4-way image classification set "image_machine_learning" from GitHub (YoanBosko/TUBESAI); label vocabulary: manusia AI, human real photo, pemandangan AI, landscape real photo.

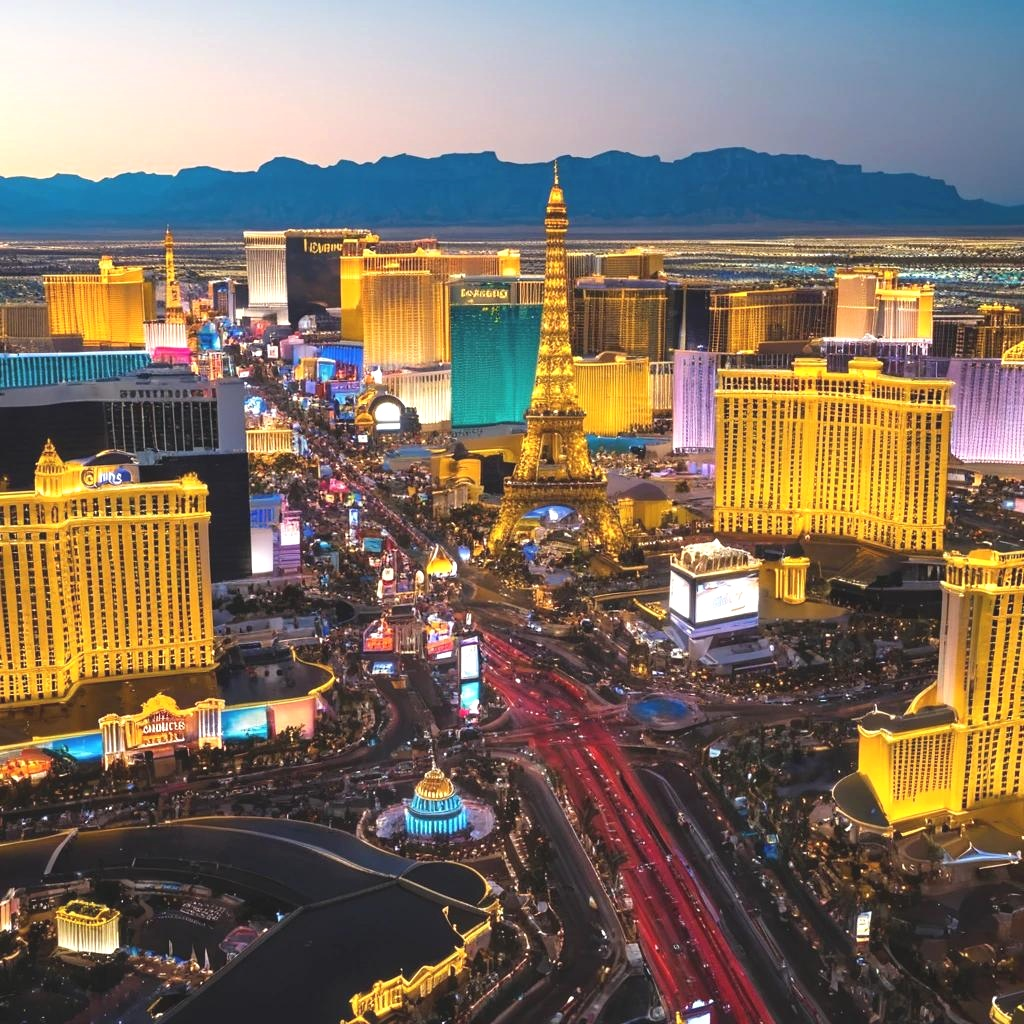
Label: pemandangan AI

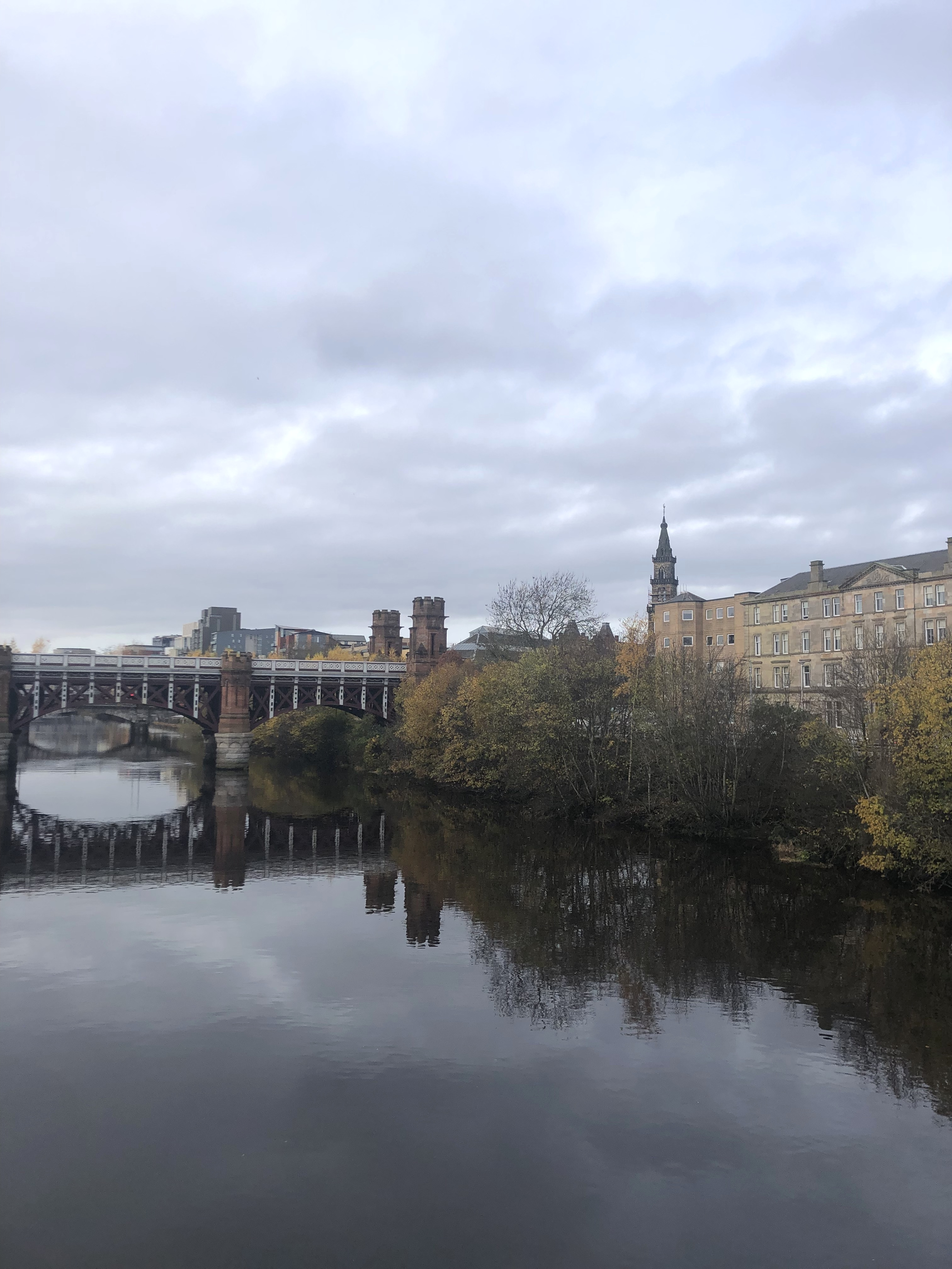
Label: landscape real photo

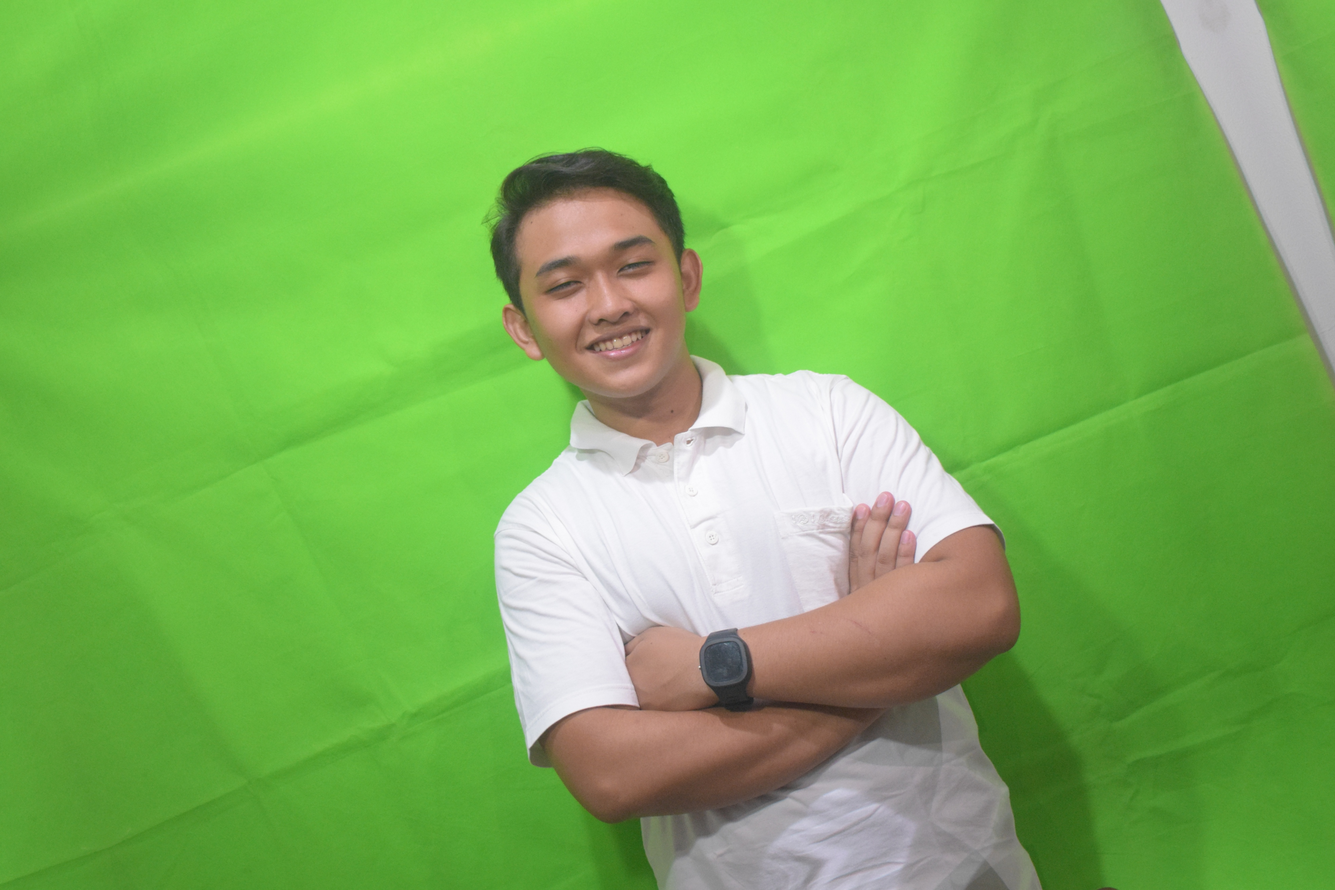
Label: human real photo

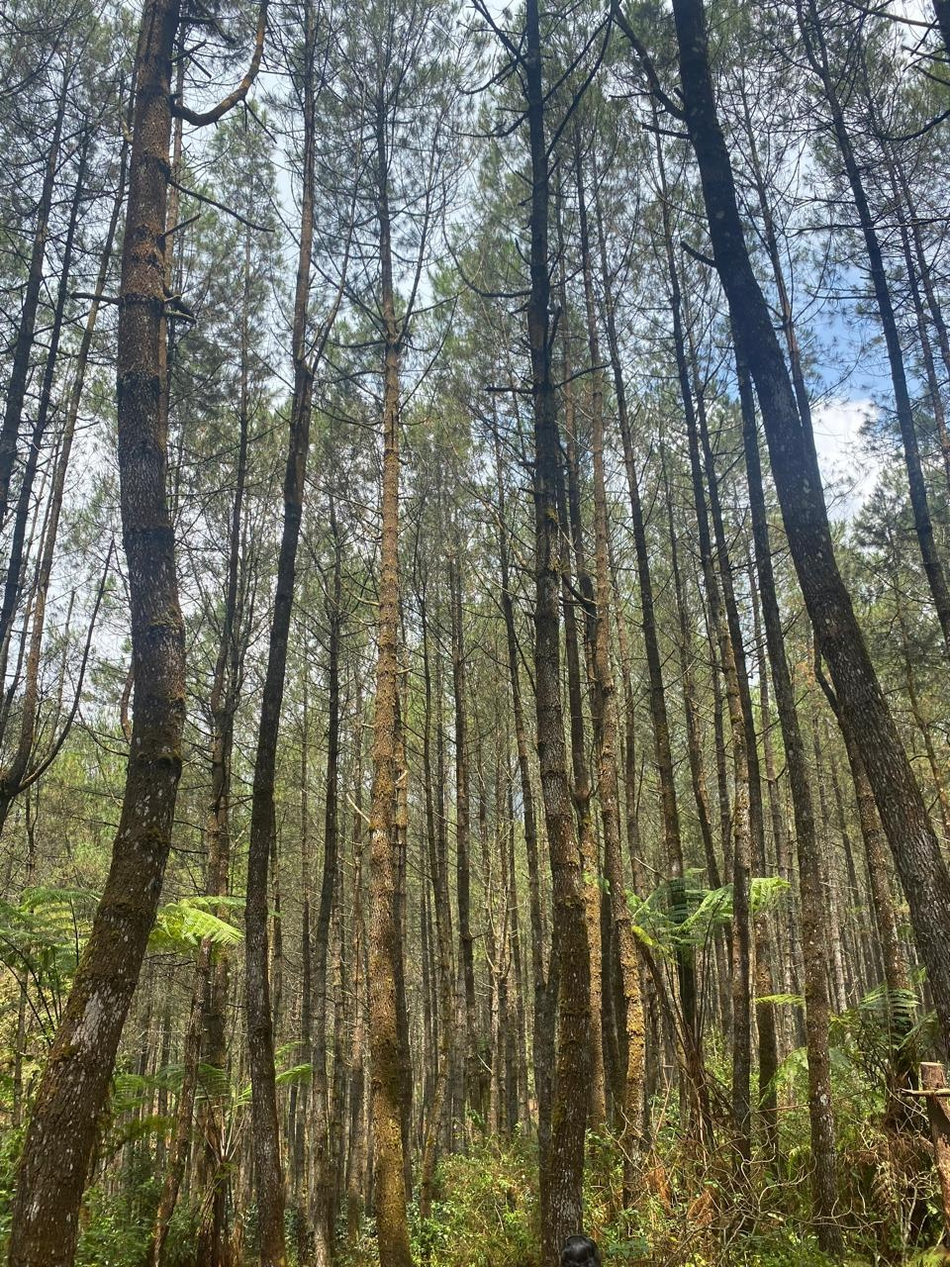
Label: landscape real photo

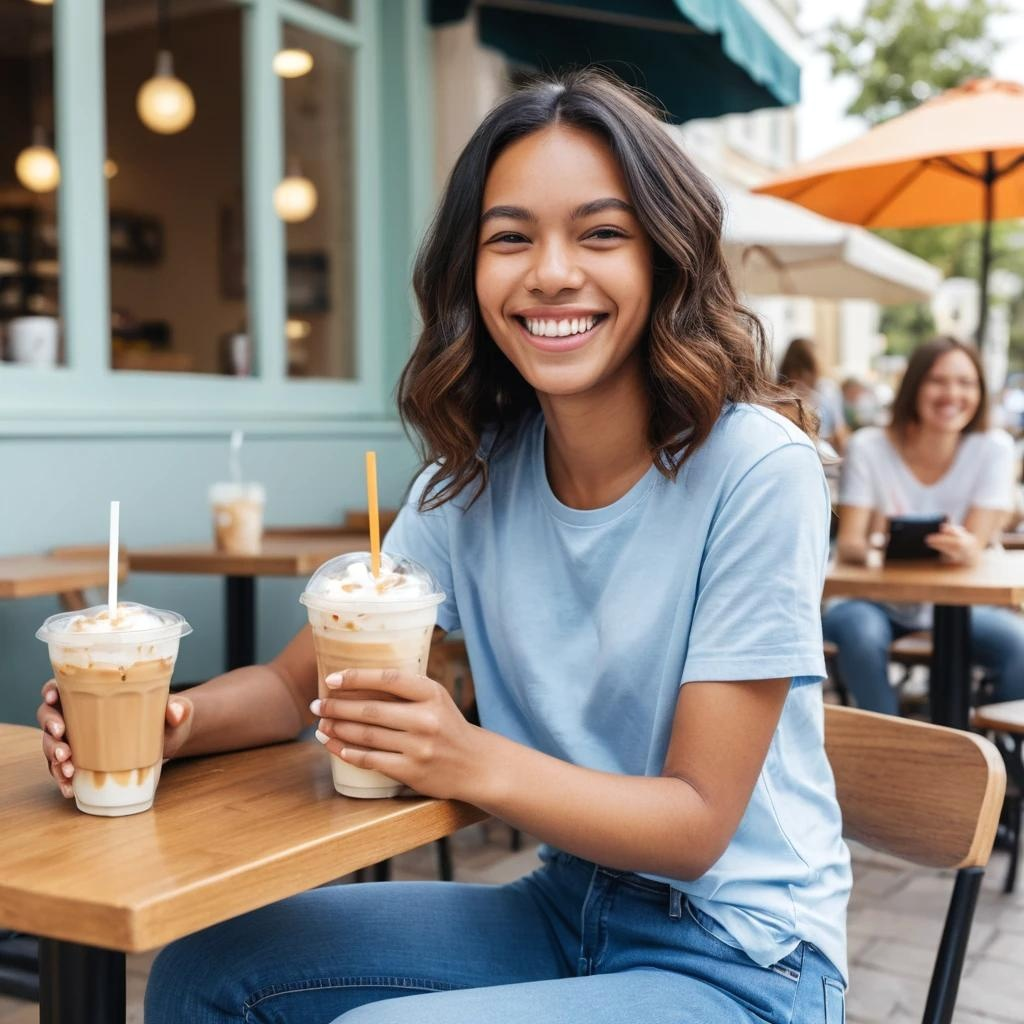
Label: manusia AI

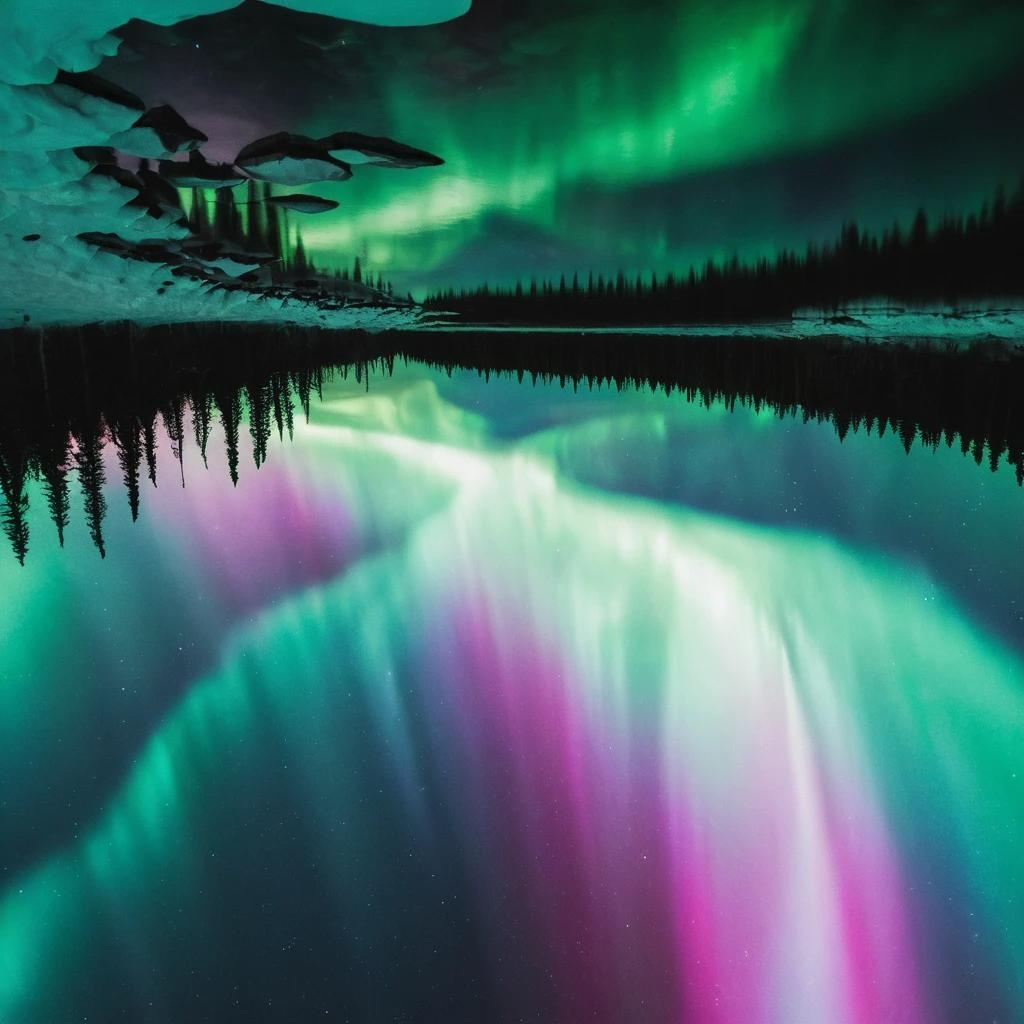
Label: pemandangan AI
